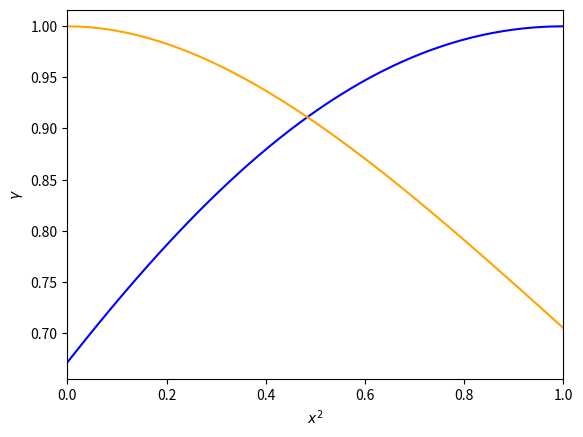

Reproduce this figure in Python.
"""
See the separate handout for the equations to be used for this problem. 
"""

import numpy as np
import matplotlib.pyplot as plt

def Wilson(L_12, L_21):
    """
    The function uses the Wilson model to create a plot of activity
    coefficients over the full range of composition.

    Parameters
    ----------
    L_12 and L_21 : floats
        The model parameters.


    Returns
    -------
    None.

    """
    ###########################################################################
    # TODO 1: Perform the calculations to the following specifications:
    #           - Create a vector for x1 from 0 to 1. Use 50 data points.
    #             (optional) Create a vector for x2.
    #           - Calculate the activity coefficients the correspond to each
    #             composition and store the results in two separate vectors.
    ###########################################################################
    x1 = np.linspace(0, 1, 50)
    x2 = 1 - x1
    gamma1 = np.zeros(50)
    gamma2 = np.zeros(50)
    
    for i in range(len(x1)):

        
        gamma1[i] = np.exp(-np.log(L_12*x2[i] + x1[i]) + x2[i]*(L_12/(L_12*x2[i] + x1[i]) - L_21/(L_21*x1[i] + x2[i])))
        gamma2[i] = np.exp(-np.log(L_21*x1[i] + x2[i]) - x1[i]*(L_12/(L_12*x2[i] + x1[i]) - L_21/(L_21*x1[i] + x2[i])))
    
    ###########################################################################
    # TODO 2: Create figure and axes instances and plot the activity
    #         coefficient of both species vs. x1.
    ###########################################################################
    fig, ax = plt.subplots()
    
    ax.plot(x1, gamma1, color = 'blue', ls = '-')
    ax.plot(x1, gamma2, color = 'orange', ls = '-')
    
    ax.set_xlabel('$x^2$')
    ax.set_ylabel('$\gamma$')
    ax.set_xlim(0, 1)
    
    plt.show()

    ###########################################################################
    # TODO 3: This problem is going to illustrate how you can create special
    #         characters/formatting on your figures.
    #
    #         - When you want to use superscripts, you enclose the variable
    #           in dollar signs, and use the caret in front of the character
    #           to be superscripted. Example: "$x^2$"
    #         - If you want to superscript more than one character, enclose
    #           them inside of {}. Example: "$10^{23}$"
    #         - The only difference for subscripting is that you use a _ 
    #           instead of a caret.
    #         - When you want to use Greek letters, you place the character
    #           name inside of dollar signs, then use \before the Greek name.
    #           Example: "$\beta$"
    #
    #         Use the above descriptions to re-create the figure that is in
    #         the handout with the problem statement. Be sure to include the 
    #         following features:
    #    
    #         - The y-axis label is a Greek gamma.
    #         - The x-axis label is x1 with the 1 subscripted
    #         - There is a legend with Greek gammas and species numbers
    #           subscripted.
    ########################################################################### 


    
Wilson(1.05, 1.35)